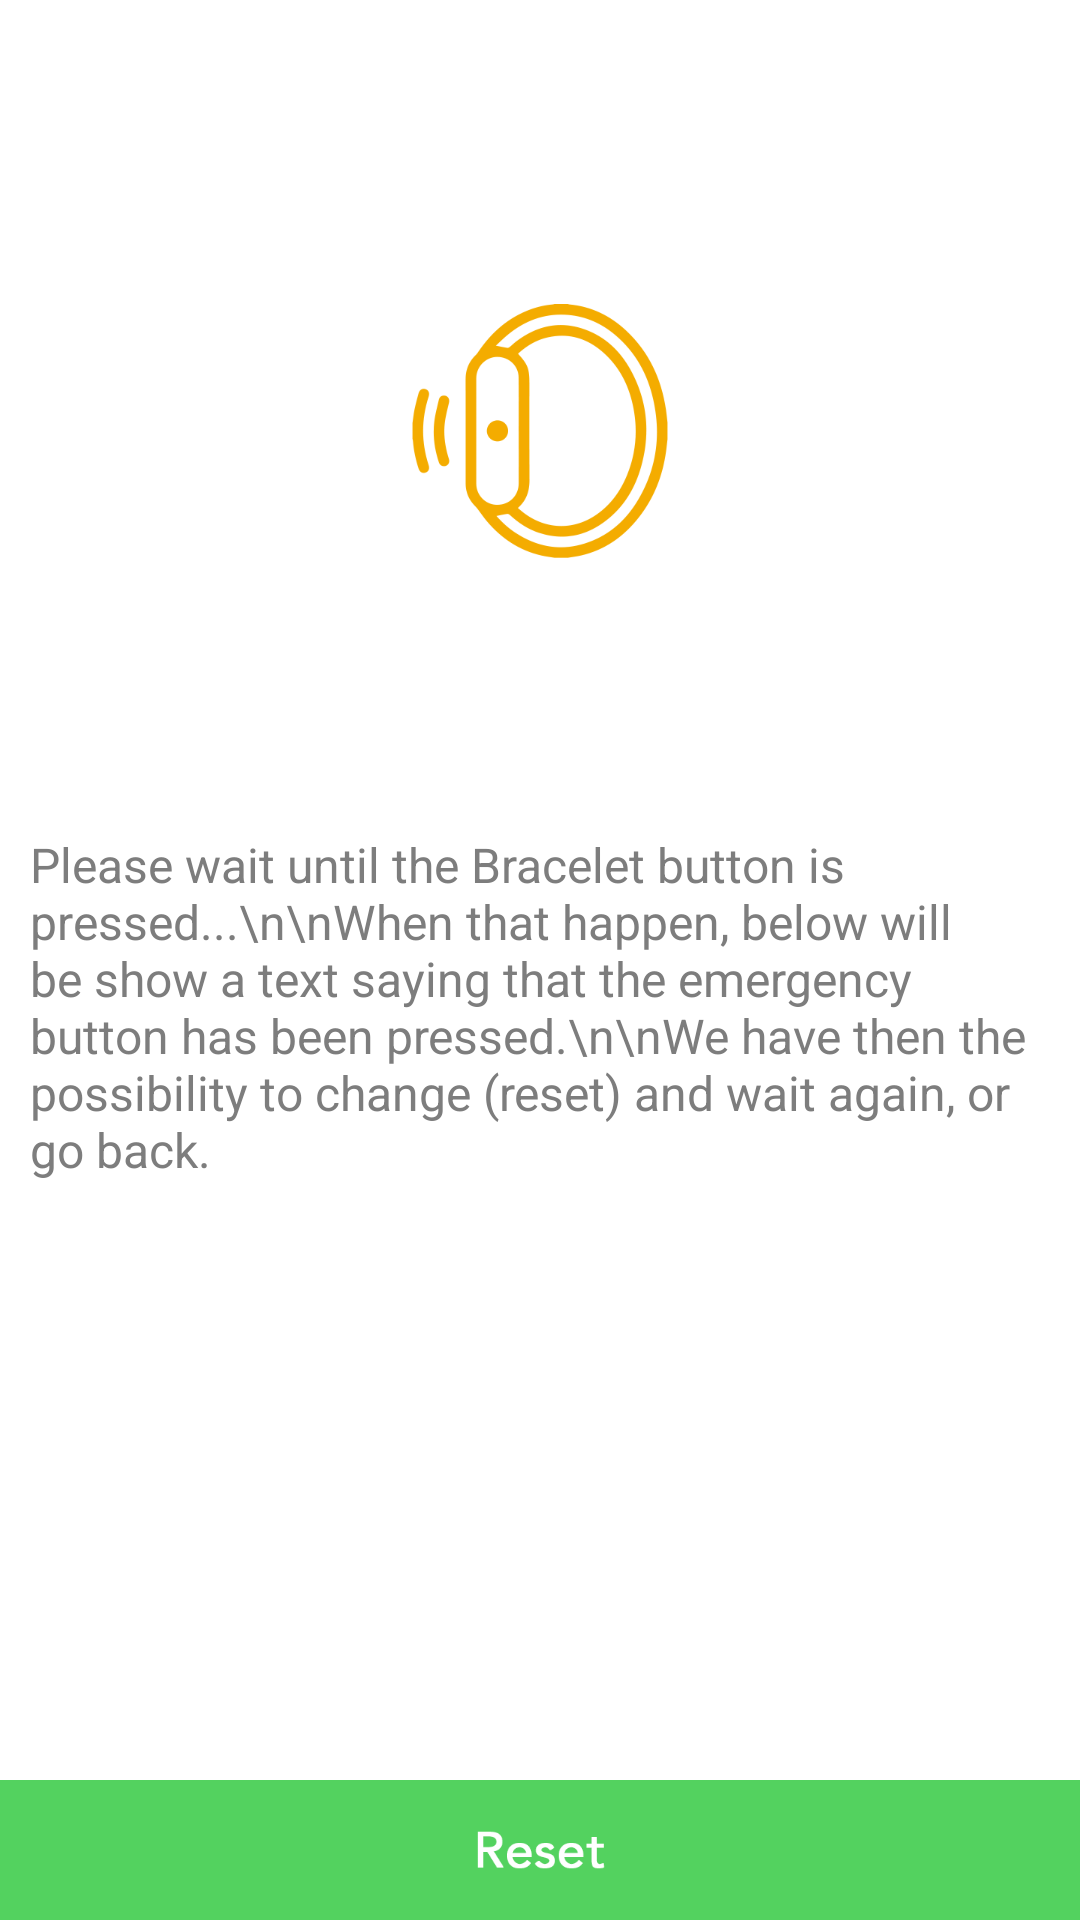

This screen was rendered from an Android layout file. Write that file and the resources it references.
<!-- AndroidManifest.xml: application theme AppTheme -->
<!-- res/layout/activity_bracelet_emergency.xml -->
<?xml version="1.0" encoding="utf-8"?>
<RelativeLayout xmlns:android="http://schemas.android.com/apk/res/android"
    xmlns:tools="http://schemas.android.com/tools"
    android:layout_width="match_parent"
    android:layout_height="match_parent"
    android:background="@color/white"
    tools:context="com.appxone.heartrateanimationapp.BraceletEmergency">

    <LinearLayout
        android:layout_width="match_parent"
        android:layout_height="match_parent"
        android:layout_above="@+id/reset"
        android:orientation="vertical"
        android:padding="10dp"
        android:weightSum="15">

        <ImageView
            android:id="@+id/imageView5"
            android:layout_width="wrap_content"
            android:layout_height="0dp"
            android:layout_gravity="center_horizontal"
            android:layout_weight="7"
            android:src="@drawable/bracelet_emergency_big_icon" />

        <TextView
            android:id="@+id/textView"
            android:layout_width="match_parent"
            android:layout_height="0dp"
            android:layout_weight="8"
            android:text="Please wait until the Bracelet button is pressed...\n\nWhen that happen, below will be show a text saying that the emergency button has been pressed.\n\nWe have then the possibility to change (reset) and wait again, or go back."
            android:textColor="@color/grey"
            android:textSize="16sp" />
    </LinearLayout>

    <ImageView
        android:id="@+id/reset"
        android:layout_width="match_parent"
        android:layout_height="wrap_content"
        android:layout_alignParentBottom="true"
        android:background="@drawable/reset_btn_selector"
        android:onClick="reset" />
</RelativeLayout>
<!-- resources referenced by this layout -->
<resources>
  <color name="grey">#7d7d7d</color>
  <color name="white">#FFF</color>
  <!-- drawable bracelet_emergency_big_icon: png bitmap (drawable-xxxhdpi, 16130 bytes) -->
  <!-- drawable reset_btn_selector (drawable) -->
  <?xml version="1.0" encoding="utf-8"?>
  <selector xmlns:android="http://schemas.android.com/apk/res/android">
  
      <item android:drawable="@drawable/reset_active_button" android:state_selected="true"></item>
      <item android:drawable="@drawable/reset_active_button" android:state_pressed="true"></item>
      <item android:drawable="@drawable/reset_inactive_button"></item>
  
  </selector>
  <style name="AppTheme" parent="Theme.AppCompat.Light.DarkActionBar">
          
          <item name="colorPrimary">@color/colorPrimary</item>
          <item name="colorPrimaryDark">@color/colorPrimaryDark</item>
          <item name="colorAccent">@color/colorAccent</item>
          <item name="android:windowContentOverlay">@null</item>
      </style>
  <!-- drawable reset_active_button: png bitmap (drawable-xxxhdpi, 1708 bytes) -->
  <!-- drawable reset_inactive_button: png bitmap (drawable-xxxhdpi, 1708 bytes) -->
  <color name="colorPrimary">#03A9F4</color>
  <color name="colorPrimaryDark">#0098DC</color>
  <color name="colorAccent">#03A9F4</color>
</resources>
